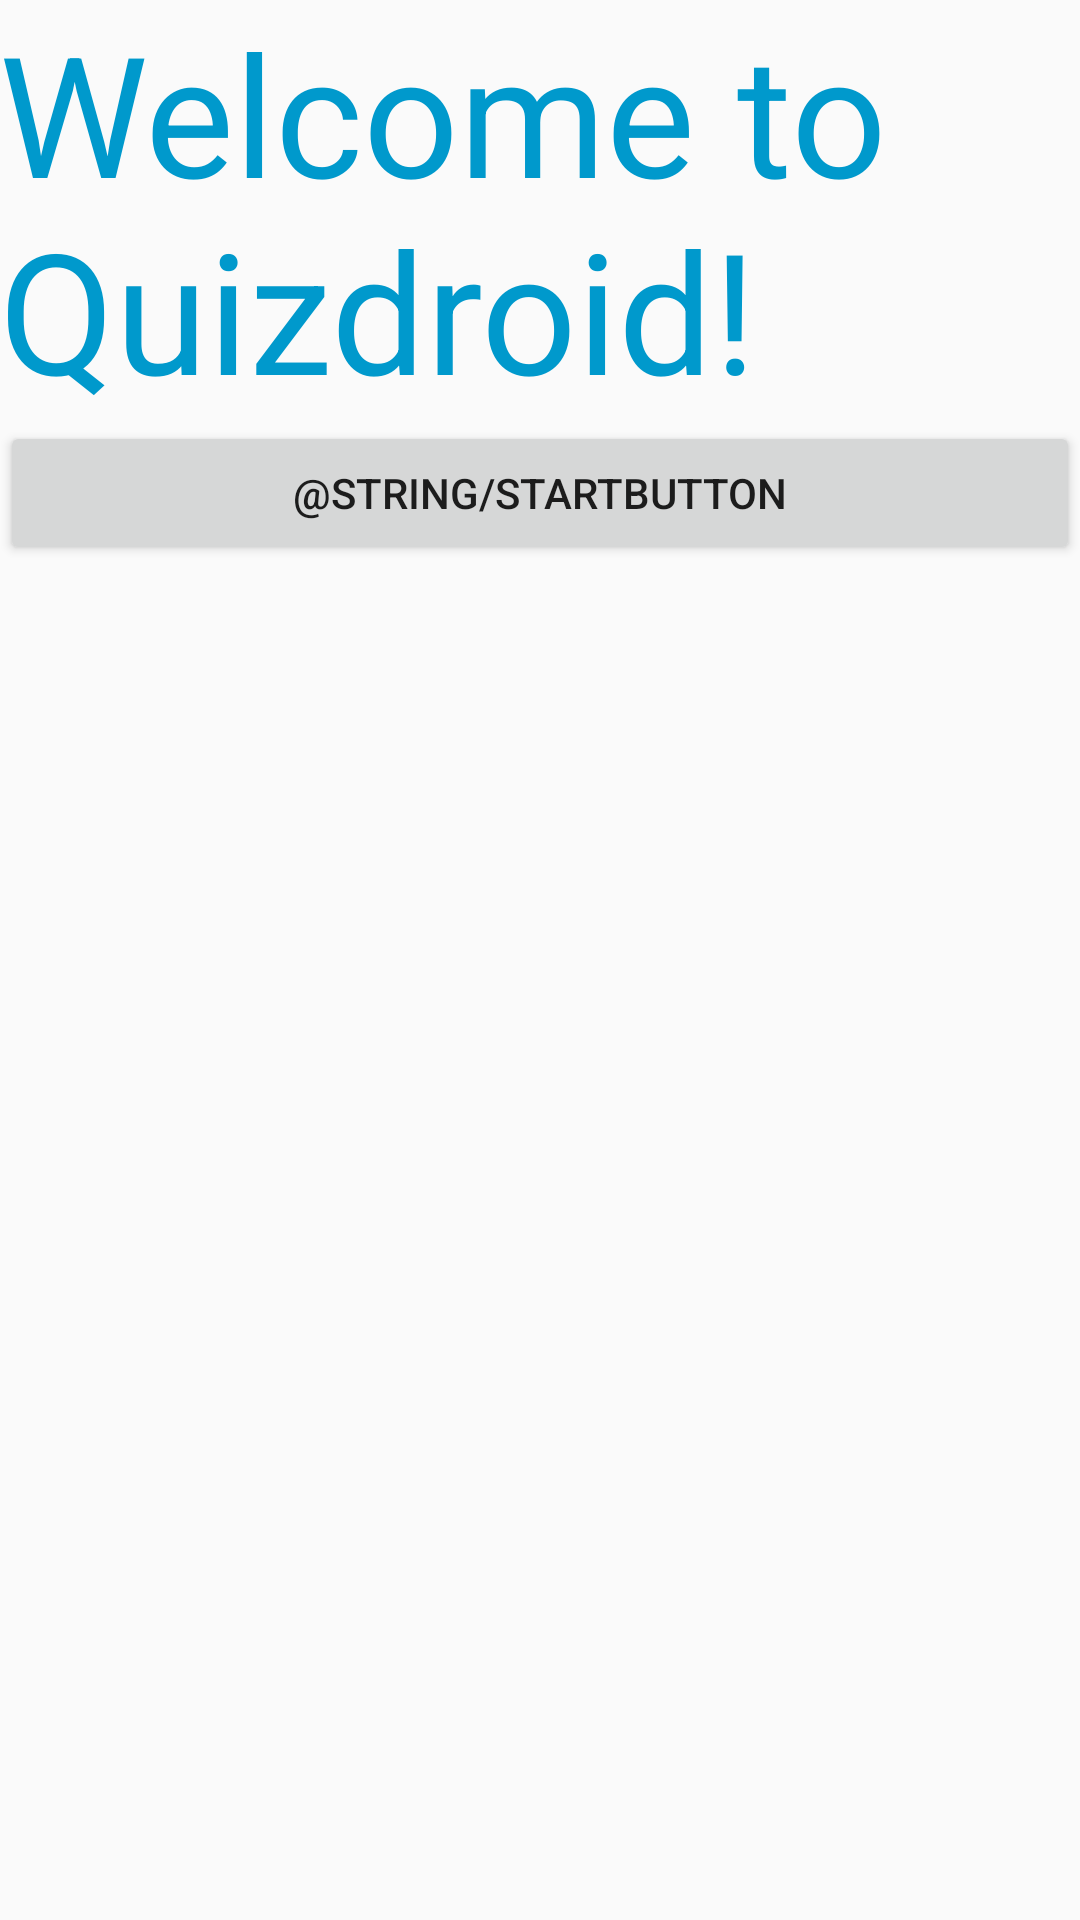

Here is an Android app screen rendered from its layout file. Give the layout XML and the strings, colors and styles it references.
<!-- AndroidManifest.xml: application theme AppTheme -->
<!-- res/layout/display_question.xml -->
<?xml version="1.0" encoding="utf-8"?>
<LinearLayout xmlns:android="http://schemas.android.com/apk/res/android"
    xmlns:tools="http://schemas.android.com/tools"
    android:layout_width="match_parent"
    android:layout_height="match_parent"
    android:orientation="vertical"
    tools:context="com.example.android.questionnaire.MainActivity">


    <TextView
        android:layout_width="wrap_content"
        android:layout_height="wrap_content"
        android:padding="@dimen/margin_value"
        android:text="@string/welcome_text"
        android:textColor="@android:color/holo_blue_dark"
        android:textSize="56sp" />

    <Button
        android:id="@+id/start_button"
        android:layout_width="match_parent"
        android:layout_height="wrap_content"
        android:layout_margin="@dimen/margin_value"
        android:text="@string/startButton"
        android:textAllCaps="true" />

</LinearLayout>
<!-- resources referenced by this layout -->
<resources>
  <string name="welcome_text">Welcome to Quizdroid!</string>
  <style name="AppTheme" parent="Theme.AppCompat.Light.NoActionBar">
          
          <item name="colorPrimary">@color/colorPrimary</item>
          <item name="colorPrimaryDark">@color/colorPrimaryDark</item>
          <item name="colorAccent">@color/colorAccent</item>
      </style>
  <color name="colorPrimary">#306FAD</color>
  <color name="colorPrimaryDark">#00447D</color>
  <color name="colorAccent">#FF4081</color>
</resources>
